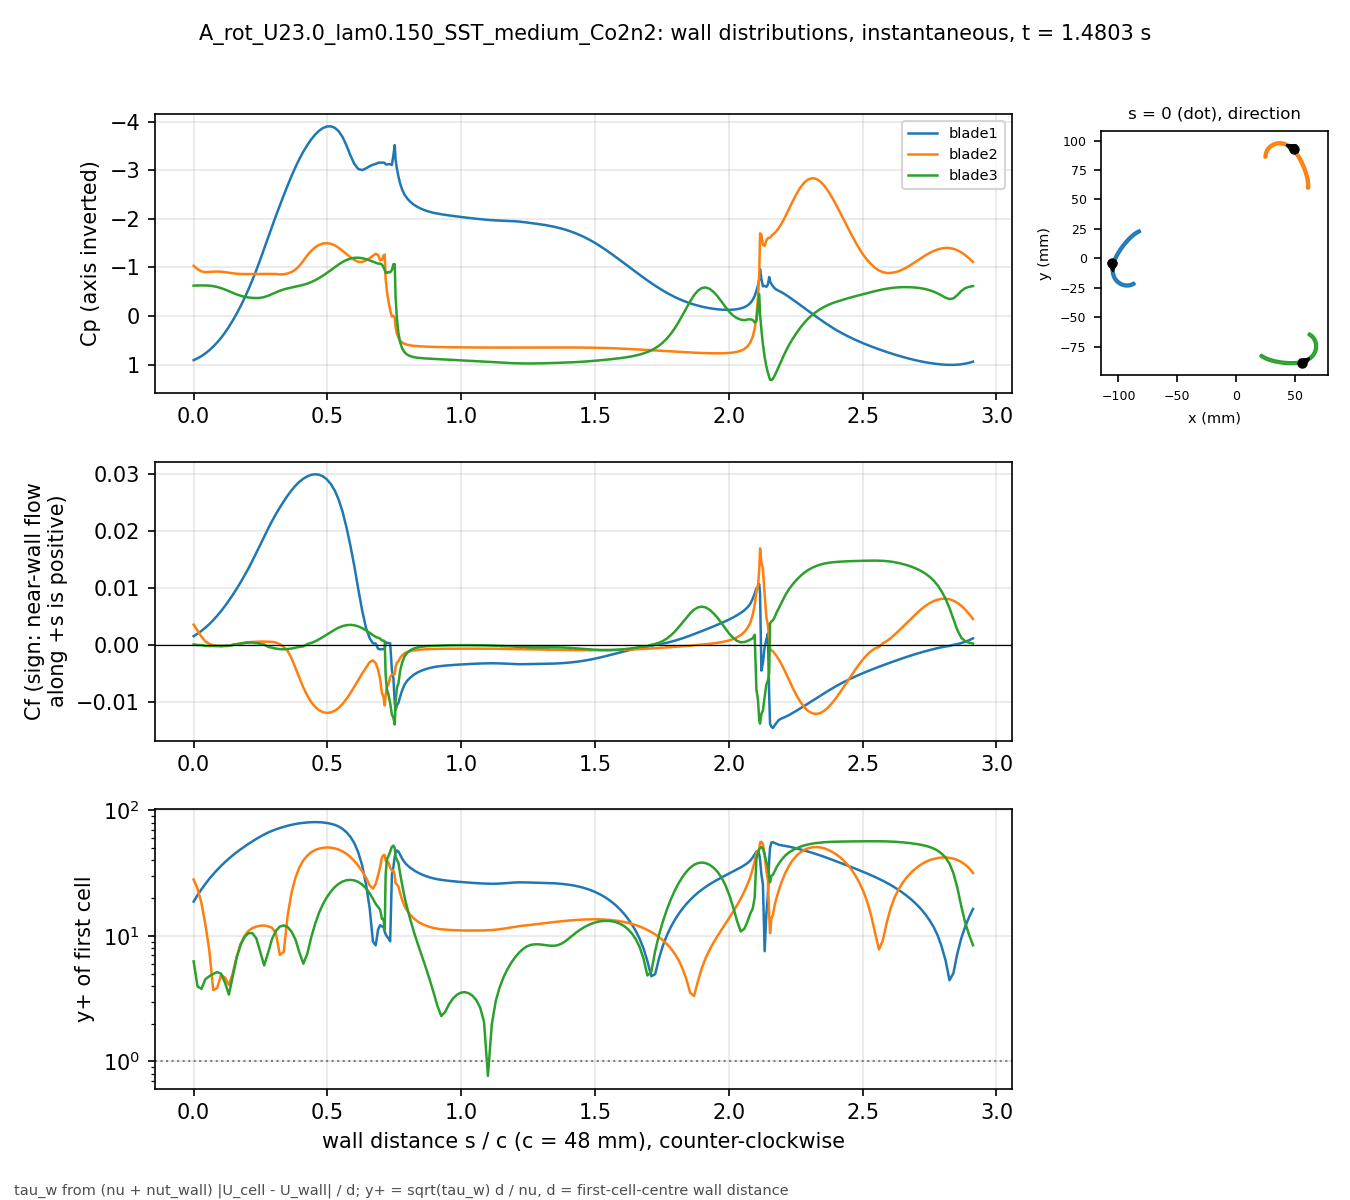

The data file committed next to this chart (first rows):
# A_rot_U23.0_lam0.150_SST_medium_Co2n2 …, p_inf=4.12759; Cf signed by near-wall fl…
patch, s_over_c, x_m, y_m, Cp, Cf, yplus, d_first_m
blade1, 0.000000, -0.1051, -0.004132, 0.9087, 0.00162, 18.77, 0.0004348
blade1, 0.01465, -0.1053, -0.004813, 0.8706, 0.002055, 21.15, 0.0004348
blade1, 0.02929, -0.1055, -0.005498, 0.8247, 0.002548, 23.54, 0.0004348
blade1, 0.04394, -0.1056, -0.006189, 0.7698, 0.003108, 26, 0.0004348
blade1, 0.05859, -0.1057, -0.006883, 0.7049, 0.003737, 28.51, 0.0004348
blade1, 0.07323, -0.1058, -0.007581, 0.6302, 0.004431, 31.05, 0.0004348
blade1, 0.08788, -0.1059, -0.008281, 0.545, 0.00519, 33.6, 0.0004348
blade1, 0.1025, -0.1059, -0.008983, 0.449, 0.006015, 36.17, 0.0004348
blade1, 0.1172, -0.1059, -0.009686, 0.3416, 0.00691, 38.77, 0.0004348
blade1, 0.1318, -0.1059, -0.01039, 0.2217, 0.00787, 41.38, 0.0004348
blade1, 0.1465, -0.1058, -0.01109, 0.09053, 0.008883, 43.96, 0.0004348
blade1, 0.1611, -0.1058, -0.01179, -0.05148, 0.009952, 46.53, 0.0004348
blade1, 0.1758, -0.1057, -0.01248, -0.2052, 0.01108, 49.09, 0.0004348
blade1, 0.1904, -0.1055, -0.01317, -0.3715, 0.01227, 51.66, 0.0004347
blade1, 0.205, -0.1054, -0.01386, -0.5508, 0.01352, 54.23, 0.0004347
blade1, 0.2197, -0.1052, -0.01453, -0.742, 0.01484, 56.81, 0.0004347
blade1, 0.2343, -0.1049, -0.0152, -0.9456, 0.01622, 59.39, 0.0004347
blade1, 0.249, -0.1047, -0.01585, -1.161, 0.01764, 61.93, 0.0004347
blade1, 0.2636, -0.1044, -0.0165, -1.385, 0.01907, 64.39, 0.0004347
blade1, 0.2783, -0.1041, -0.01712, -1.615, 0.02046, 66.71, 0.0004347
blade1, 0.2929, -0.1037, -0.01773, -1.842, 0.02179, 68.83, 0.0004347
blade1, 0.3075, -0.1033, -0.01832, -2.063, 0.02302, 70.75, 0.0004347
blade1, 0.3222, -0.1029, -0.01888, -2.277, 0.02417, 72.5, 0.0004347
blade1, 0.3368, -0.1025, -0.01942, -2.486, 0.02525, 74.1, 0.0004347
blade1, 0.3515, -0.102, -0.01994, -2.69, 0.02627, 75.58, 0.0004347
blade1, 0.3661, -0.1015, -0.02044, -2.886, 0.0272, 76.91, 0.0004347
blade1, 0.3808, -0.101, -0.0209, -3.068, 0.02801, 78.04, 0.0004347
blade1, 0.3954, -0.1004, -0.02134, -3.235, 0.02868, 78.98, 0.0004347
blade1, 0.41, -0.09985, -0.02175, -3.385, 0.02922, 79.72, 0.0004347
blade1, 0.4247, -0.09926, -0.02213, -3.518, 0.02963, 80.27, 0.0004347
blade1, 0.4393, -0.09865, -0.02248, -3.635, 0.02989, 80.63, 0.0004347
blade1, 0.454, -0.09802, -0.0228, -3.735, 0.03, 80.77, 0.0004347
blade1, 0.4686, -0.09738, -0.02308, -3.813, 0.02992, 80.66, 0.0004347
blade1, 0.4833, -0.09672, -0.02332, -3.87, 0.02963, 80.27, 0.0004347
blade1, 0.4979, -0.09605, -0.02353, -3.902, 0.02911, 79.56, 0.0004347
blade1, 0.5125, -0.09537, -0.02371, -3.905, 0.0283, 78.45, 0.0004347
blade1, 0.5272, -0.09468, -0.02384, -3.876, 0.02717, 76.86, 0.0004347
blade1, 0.5418, -0.09398, -0.02394, -3.807, 0.02558, 74.58, 0.0004347
blade1, 0.5565, -0.09328, -0.02399, -3.686, 0.02344, 71.39, 0.0004347
blade1, 0.5711, -0.09258, -0.02401, -3.513, 0.02071, 67.1, 0.0004347
blade1, 0.5857, -0.09187, -0.02398, -3.31, 0.01753, 61.73, 0.0004347
blade1, 0.6004, -0.09118, -0.02391, -3.133, 0.01392, 55.01, 0.0004347
blade1, 0.615, -0.09048, -0.0238, -3.027, 0.00994, 46.49, 0.0004347
blade1, 0.6297, -0.08979, -0.02365, -3.004, 0.006175, 36.64, 0.0004346
blade1, 0.6443, -0.08912, -0.02346, -3.04, 0.00304, 25.71, 0.0004347
blade1, 0.658, -0.0885, -0.02325, -3.085, 0.00126, 16.55, 0.0004347
blade1, 0.6701, -0.08796, -0.02303, -3.115, 0.0003732, 9.01, 0.0004347
blade1, 0.6804, -0.0875, -0.02283, -3.132, 0.0003267, 8.428, 0.0004347
blade1, 0.6894, -0.08712, -0.02264, -3.153, -0.0005829, 11.24, 0.0004341
blade1, 0.697, -0.0868, -0.02246, -3.159, -0.0006862, 12.17, 0.0004332
blade1, 0.7036, -0.08652, -0.02231, -3.157, -0.0006641, 11.93, 0.0004316
blade1, 0.7093, -0.08629, -0.02217, -3.158, -0.0006564, 11.9, 0.0004328
blade1, 0.7142, -0.08609, -0.02204, -3.15, -0.0006278, 10.77, 0.0004005
blade1, 0.7174, -0.08605, -0.0219, -3.125, 0.0005907, 10.37, 0.0003977
blade1, 0.7223, -0.08618, -0.0217, -3.118, 0.0004505, 9.901, 0.0004348
blade1, 0.728, -0.08633, -0.02147, -3.126, 0.0004213, 9.575, 0.0004348
blade1, 0.7344, -0.0865, -0.02121, -3.127, 0.0003774, 9.062, 0.0004348
blade1, 0.7409, -0.08667, -0.02095, -3.11, -0.004333, 30.71, 0.0004348
blade1, 0.7466, -0.08682, -0.02072, -3.313, -0.005765, 35.42, 0.0004348
... 613 more rows
